Run: headless pygame with SDL's dummy video driver; simulated clock (each Clock.tick advances the game by its frame time, no real sleeping); random seed 0; keys injected as events and as key.get_pressed() state; no mouse input.
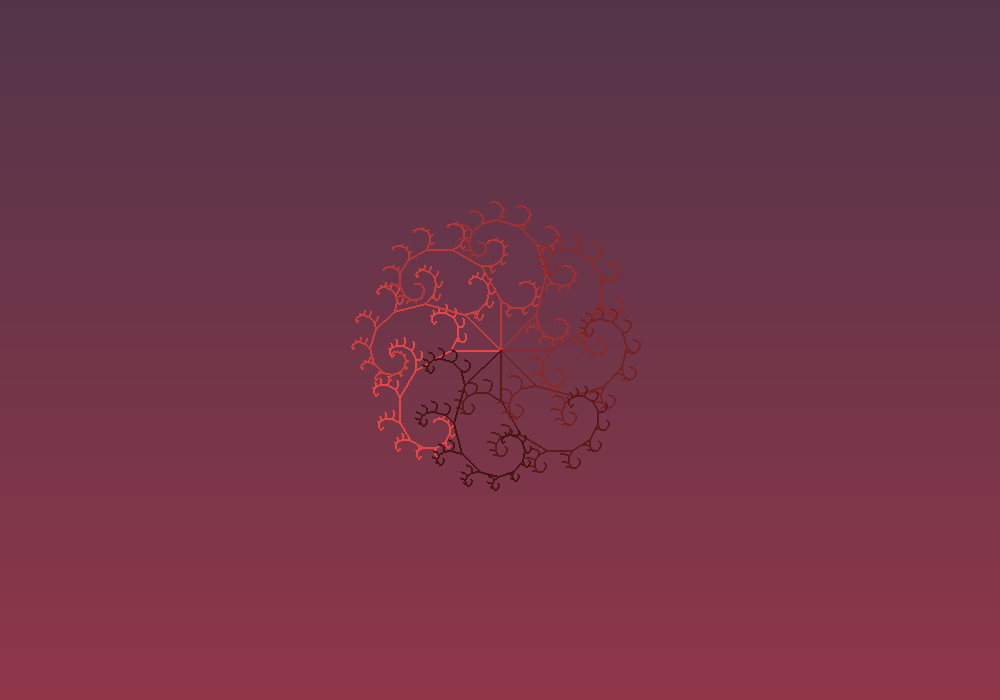
Frame 1 of 4 · flips 1–60 · no input
Frame 2 of 4 · flips 61–180 · tapped SPACE, RETURN · held RIGHT (→), D · screen unchanged from frame 1, image omitted
Frame 3 of 4 · flips 181–300 · held DOWN (↓), S · screen unchanged from frame 2, image omitted
Frame 4 of 4 · flips 301–420 · held LEFT (←), A, UP (↑), W · screen unchanged from frame 3, image omitted

The pygame program that drew these frames:

# Code to build a fractal tree.

import pygame
import math
import random
pygame.init()

width,height = 1000,700
sized=[width,height]
screen=pygame.display.set_mode([width,height])

purple=pygame.Color('#2b2e4a')
orange=pygame.Color('#e84545')
red=pygame.Color('#903749')
darkred=pygame.Color('#53354a')

def vertical(size, startcolor, endcolor):
    height = size[1]
    bigSurf = pygame.Surface((1,height)).convert_alpha()
    dd = 1.0/height
    sr, sg, sb, sa = startcolor
    er, eg, eb, ea = endcolor
    rm = (er-sr)*dd
    gm = (eg-sg)*dd
    bm = (eb-sb)*dd
    am = (ea-sa)*dd
    for y in range(height):
        bigSurf.set_at((0,y),
                        (int(sr + rm*y),
                         int(sg + gm*y),
                         int(sb + bm*y),
                         int(sa + am*y))
                      )
    return pygame.transform.scale(bigSurf, size)

def line(screen,x,y,length,theta,line_width,color):
	if length<=1:
		return
	xx=int(x-length*math.cos(theta))
	yy=int(y-length*math.sin(theta))
	pygame.draw.line(screen,color,(x,y),(xx,yy),line_width)
	line(screen,xx,yy,(length*r),(theta+deltaTheta),line_width,color)
	line(screen,xx,yy,(length*r_two),(theta-deltaTheta_two),line_width,color)

def tuplechange(color,index):
	tup = color
	converted = list(tup)
	converted[0]=converted[0]-(converted[0]*(10*index/100))
	converted[1]=converted[1]-(converted[1]*(10*index/100))
	converted[2]=converted[2]-(converted[2]*(10*index/100))
	tup=tuple(converted)
	return tup
	

z=3
r,r_two,deltaTheta,deltaTheta_two=0.3,0.8,2*math.pi/z, (math.pi/(2*z))
running=True
while running:
	for event in pygame.event.get():
		if event.type==pygame.QUIT:
			running=False

	screen.fill((255,255,255))
	surface=vertical(sized,darkred,red)
	screen.blit(surface,(0,0))
	number=50
	for i in range(0,8):
		color=orange
		line(screen, width/2,height/2,number,(i/4)*math.pi,2,tuplechange(orange,i))

	pygame.display.flip()

pygame.quit()
